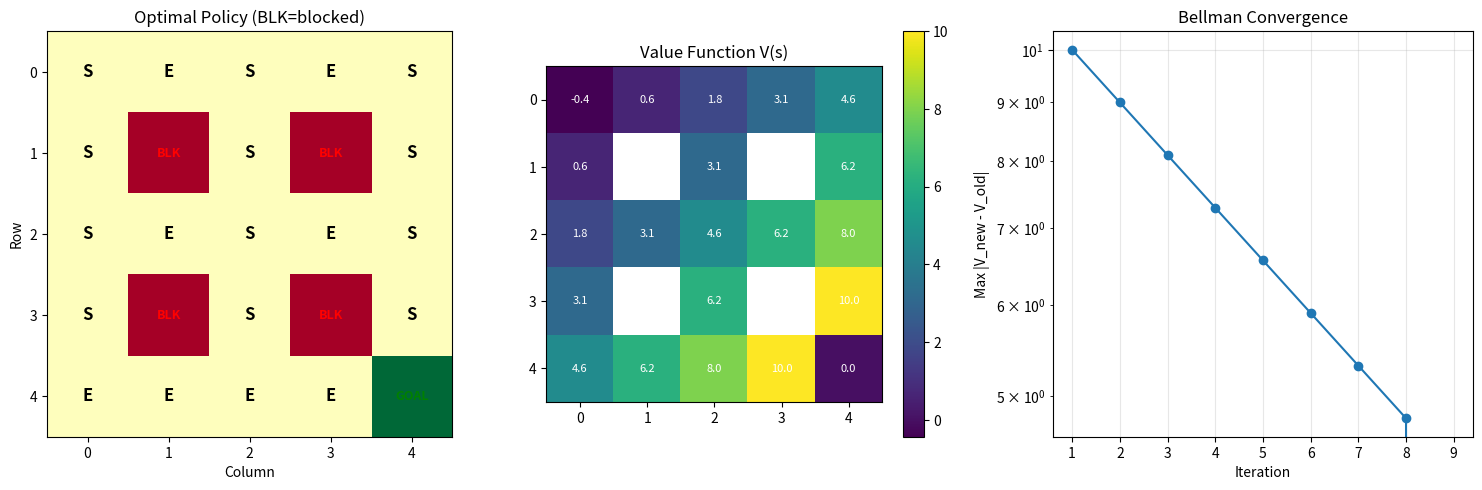

Write the Python code that produced this figure.
"""
Experiment 4: Value Iteration with TensorFlow (Restricted Grid)
------------------------------------------------------------------------
Aim: Implement value iteration using TensorFlow/Keras to determine the
optimal policy for a constrained grid with restricted (blocked) states.
Explain how Bellman equations obtain the optimal policy.

Bellman equation:  V(s) = max_a sum P(s'|s,a)[R(s,a,s') + γV(s')]
Grid: 5x5 with 4 blocked states
"""

import numpy as np
import matplotlib
matplotlib.use("Agg")
import matplotlib.pyplot as plt

SEED = 42
np.random.seed(SEED)

ROWS, COLS = 5, 5
GOAL = (4, 4)
BLOCKED = {(1, 1), (1, 3), (3, 1), (3, 3)}
START = (0, 0)

ACTIONS = [(-1, 0), (1, 0), (0, -1), (0, 1)]
ACTION_NAMES = ["N", "S", "W", "E"]
N_ACTIONS = len(ACTIONS)

GAMMA = 0.9
N_ITERATIONS = 50
REWARD_GOAL = 10.0
REWARD_STEP = -1.0
REWARD_BLOCKED = -10.0


def value_iteration():
    n_states = ROWS * COLS
    V = np.zeros(n_states, dtype=np.float32)
    policy = np.zeros(n_states, dtype=int)
    errors = []

    for iteration in range(N_ITERATIONS):
        V_new = V.copy()
        max_error = 0
        for s in range(n_states):
            r, c = s // COLS, s % COLS
            if (r, c) in BLOCKED or (r, c) == GOAL:
                continue

            q_values = np.zeros(N_ACTIONS, dtype=np.float32)
            for a, (dr, dc) in enumerate(ACTIONS):
                nr, nc = r + dr, c + dc
                if 0 <= nr < ROWS and 0 <= nc < COLS and (nr, nc) not in BLOCKED:
                    ns = nr * COLS + nc
                else:
                    ns = s

                if (nr, nc) == GOAL and 0 <= nr < ROWS and 0 <= nc < COLS:
                    reward = REWARD_GOAL
                elif (nr, nc) in BLOCKED and 0 <= nr < ROWS and 0 <= nc < COLS:
                    reward = REWARD_BLOCKED
                else:
                    reward = REWARD_STEP

                q_values[a] = reward + GAMMA * V[ns]

            V_new[s] = np.max(q_values)
            policy[s] = int(np.argmax(q_values))
            max_error = max(max_error, abs(V_new[s] - V[s]))

        V = V_new
        errors.append(max_error)
        if max_error < 1e-6:
            print(f"  Converged at iteration {iteration + 1}")
            break

    return V, policy, errors


def plot_results(V, policy, errors):
    fig, axes = plt.subplots(1, 3, figsize=(15, 5))

    ax = axes[0]
    grid = np.zeros((ROWS, COLS))
    for r, c in BLOCKED:
        grid[r, c] = -1
    grid[GOAL[0], GOAL[1]] = 1
    ax.imshow(grid, cmap="RdYlGn", vmin=-1, vmax=1)
    for r in range(ROWS):
        for c in range(COLS):
            s = r * COLS + c
            if (r, c) in BLOCKED:
                ax.text(c, r, "BLK", ha="center", va="center", fontsize=9, fontweight="bold", color="red")
            elif (r, c) == GOAL:
                ax.text(c, r, "GOAL", ha="center", va="center", fontsize=9, fontweight="bold", color="green")
            else:
                ax.text(c, r, ACTION_NAMES[policy[s]], ha="center", va="center", fontsize=12, fontweight="bold")
    ax.set_title("Optimal Policy (BLK=blocked)")
    ax.set_xlabel("Column")
    ax.set_ylabel("Row")

    ax = axes[1]
    V_grid = V.reshape(ROWS, COLS).copy()
    for r, c in BLOCKED:
        V_grid[r, c] = np.nan
    im = ax.imshow(V_grid, cmap="viridis")
    for r in range(ROWS):
        for c in range(COLS):
            if (r, c) not in BLOCKED:
                ax.text(c, r, f"{V_grid[r, c]:.1f}", ha="center", va="center", fontsize=8, color="white")
    ax.set_title("Value Function V(s)")
    fig.colorbar(im, ax=ax)

    ax = axes[2]
    ax.plot(range(1, len(errors) + 1), errors, "o-", linewidth=1.5)
    ax.set_xlabel("Iteration")
    ax.set_ylabel("Max |V_new - V_old|")
    ax.set_title("Bellman Convergence")
    ax.set_yscale("log")
    ax.grid(True, alpha=0.3)

    plt.tight_layout()
    plt.savefig("experiment4_tf_value_iteration.png", dpi=150)
    print("Plot saved as 'experiment4_tf_value_iteration.png'")


if __name__ == "__main__":
    print("Experiment 4: Value Iteration with TensorFlow (Restricted Grid)\n")
    print(f"Grid: {ROWS}x{COLS} | Blocked: {BLOCKED} | Goal: {GOAL}")
    print(f"gamma = {GAMMA} | Bellman equation: V(s) = max_a sum P(s'|s,a)[R + gammaV(s')]\n")
    print("Running Value Iteration...\n")

    V, policy, errors = value_iteration()
    print(f"Converged in {len(errors)} iterations")
    s = START[0] * COLS + START[1]
    print(f"V(start) = {V[s]:.2f}")

    plot_results(V, policy, errors)
    print("\nExperiment 4 completed successfully!")
